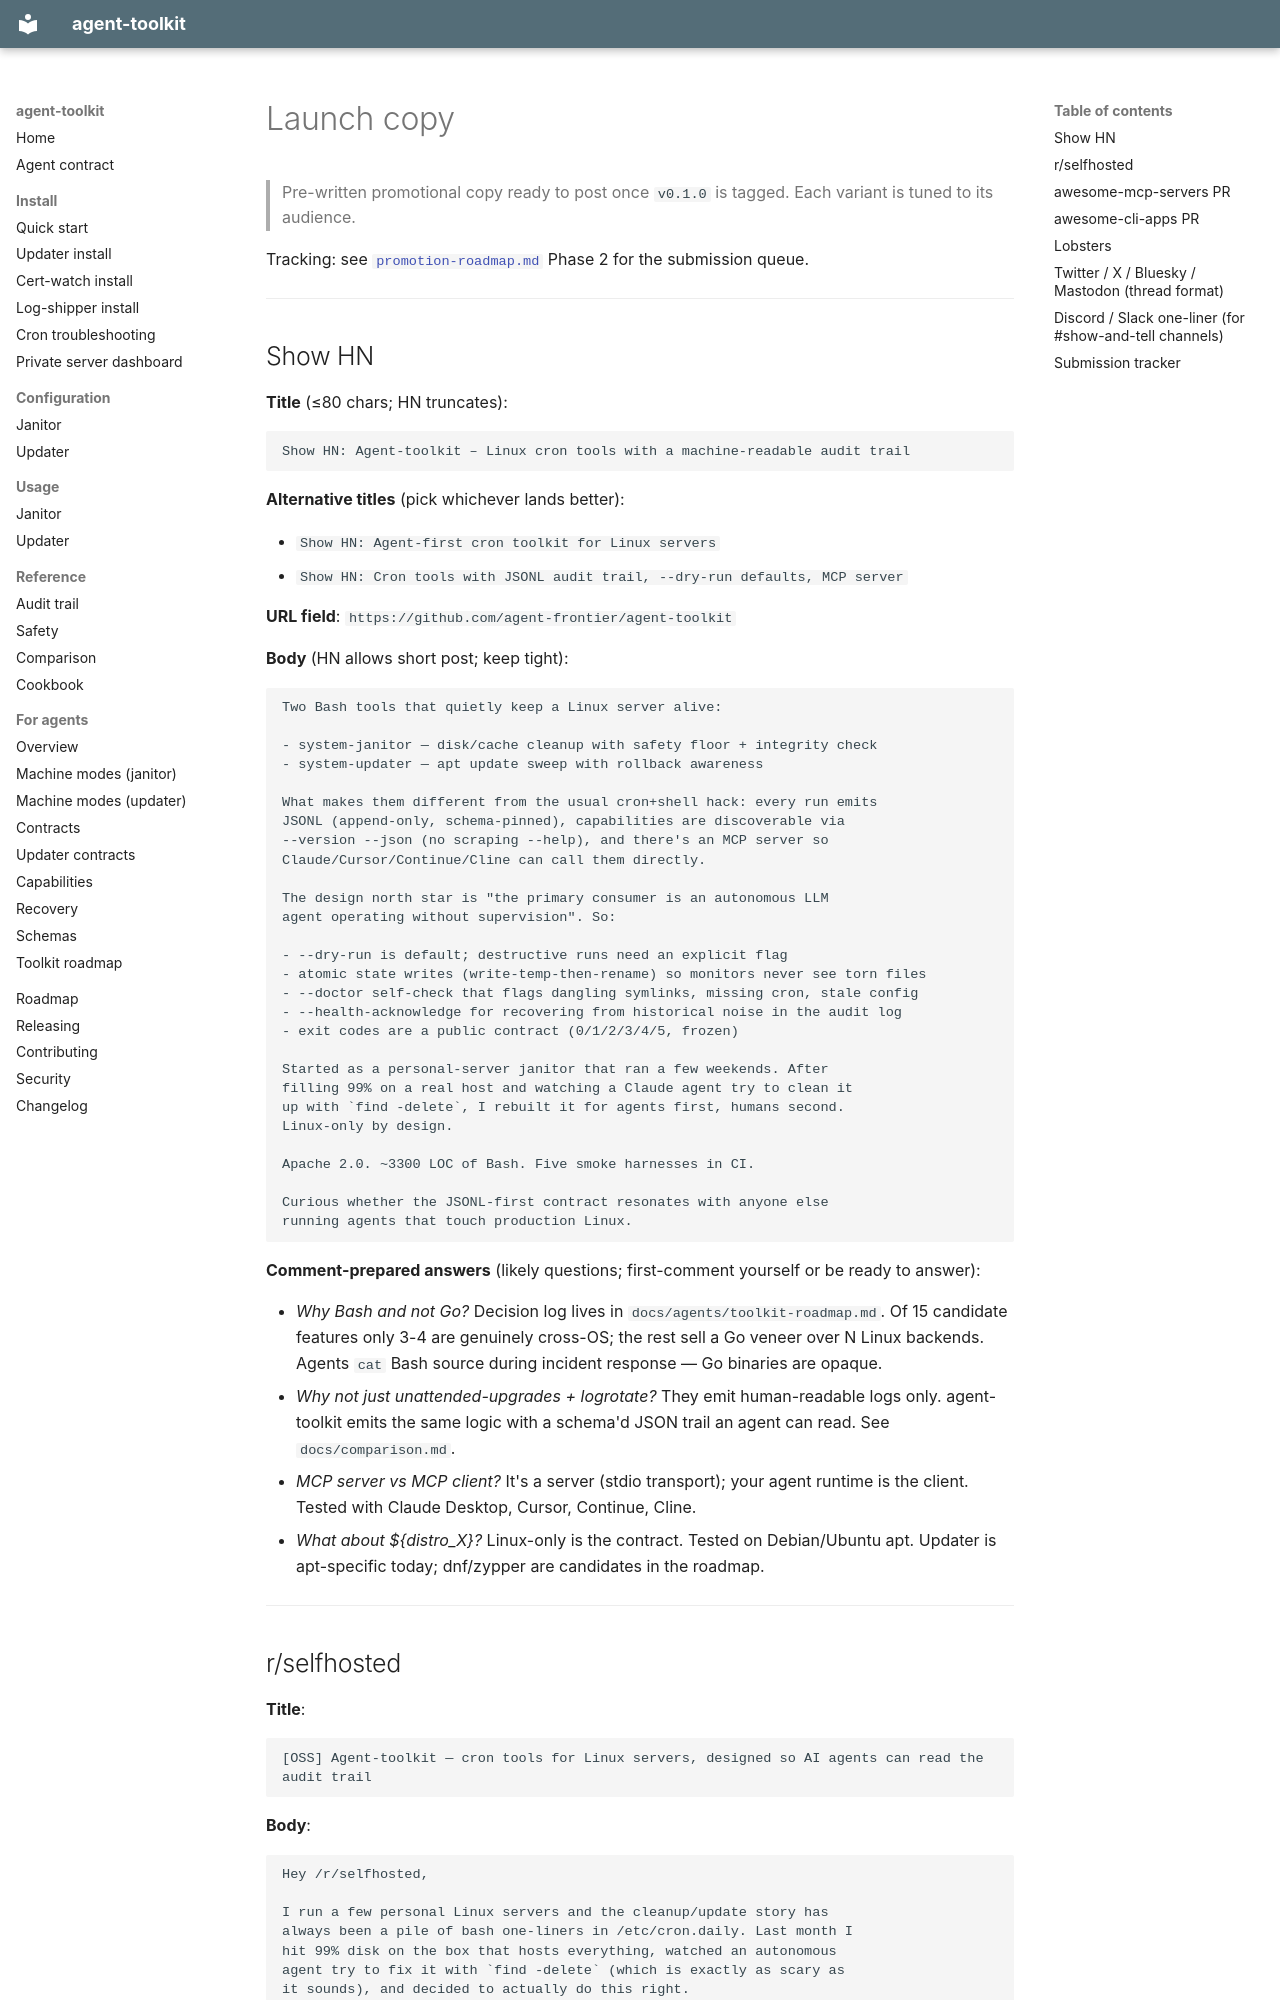

repository: agent-frontier/agent-toolkit · page: launch-copy/index.html · generator: mkdocs

# Launch copy

> Pre-written promotional copy ready to post once `v0.1.0` is tagged.
> Each variant is tuned to its audience.

Tracking: see [`promotion-roadmap.md`](promotion-roadmap.md) Phase 2 for
the submission queue.

---

## Show HN

**Title** (≤80 chars; HN truncates):

```
Show HN: Agent-toolkit – Linux cron tools with a machine-readable audit trail
```

**Alternative titles** (pick whichever lands better):

- `Show HN: Agent-first cron toolkit for Linux servers`
- `Show HN: Cron tools with JSONL audit trail, --dry-run defaults, MCP server`

**URL field**: `https://github.com/agent-frontier/agent-toolkit`

**Body** (HN allows short post; keep tight):

```
Two Bash tools that quietly keep a Linux server alive:

- system-janitor — disk/cache cleanup with safety floor + integrity check
- system-updater — apt update sweep with rollback awareness

What makes them different from the usual cron+shell hack: every run emits
JSONL (append-only, schema-pinned), capabilities are discoverable via
--version --json (no scraping --help), and there's an MCP server so
Claude/Cursor/Continue/Cline can call them directly.

The design north star is "the primary consumer is an autonomous LLM
agent operating without supervision". So:

- --dry-run is default; destructive runs need an explicit flag
- atomic state writes (write-temp-then-rename) so monitors never see torn files
- --doctor self-check that flags dangling symlinks, missing cron, stale config
- --health-acknowledge for recovering from historical noise in the audit log
- exit codes are a public contract (0/1/2/3/4/5, frozen)

Started as a personal-server janitor that ran a few weekends. After
filling 99% on a real host and watching a Claude agent try to clean it
up with `find -delete`, I rebuilt it for agents first, humans second.
Linux-only by design.

Apache 2.0. ~3300 LOC of Bash. Five smoke harnesses in CI.

Curious whether the JSONL-first contract resonates with anyone else
running agents that touch production Linux.
```

**Comment-prepared answers** (likely questions; first-comment yourself
or be ready to answer):

- *Why Bash and not Go?* Decision log lives in
  `docs/agents/toolkit-roadmap.md`. Of 15 candidate features only 3-4
  are genuinely cross-OS; the rest sell a Go veneer over N Linux
  backends. Agents `cat` Bash source during incident response — Go
  binaries are opaque.
- *Why not just unattended-upgrades + logrotate?* They emit
  human-readable logs only. agent-toolkit emits the same logic with a
  schema'd JSON trail an agent can read. See `docs/comparison.md`.
- *MCP server vs MCP client?* It's a server (stdio transport); your
  agent runtime is the client. Tested with Claude Desktop, Cursor,
  Continue, Cline.
- *What about ${distro_X}?* Linux-only is the contract. Tested on
  Debian/Ubuntu apt. Updater is apt-specific today; dnf/zypper are
  candidates in the roadmap.

---
